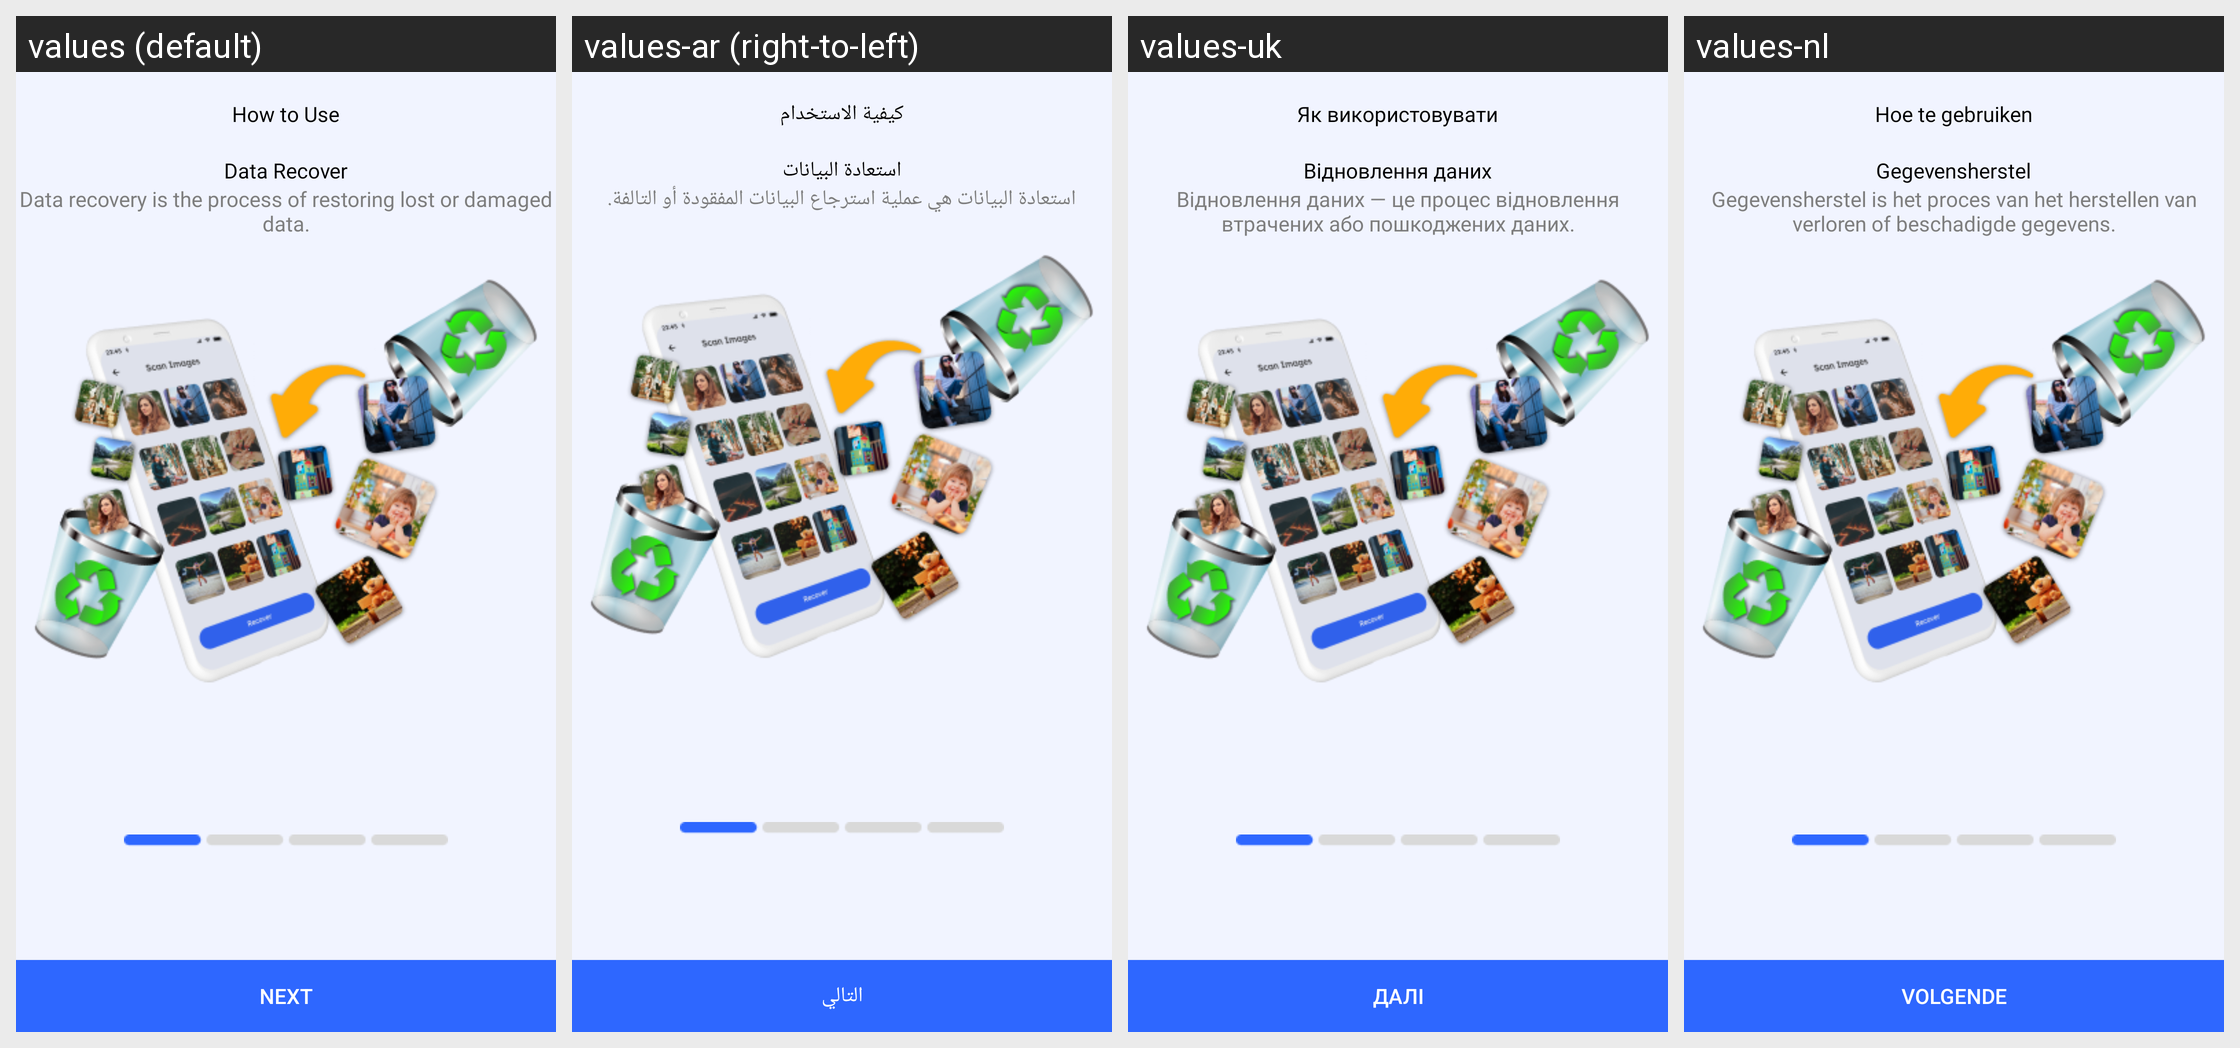

This grid shows one Android layout under several languages. Give, for every string resource on the screen, its name, the default text and each shown locale's text.
Android screen res/layout/fragment_one.xml rendered under 4 locales, left to right: values (default), values-ar (right-to-left), values-uk, values-nl. Device: Nexus 5 (rendered at 1080×1920; each locale shown at half size, 540×960, under a caption strip naming it); theme LightTheme.
Other locales in the repository, not shown: values-af, values-bn, values-da, values-de, values-es, values-fr, values-hi, values-it, values-ja, values-ko, values-ms, values-no, values-pt, values-ru, values-sv, values-ta, values-tr, values-ur, values-zh.
Strings drawn on this screen, with the default value and each locale's value (text and hints the layout hard-codes, and strings that could not be matched under every locale, appear in the picture but are not listed):

how_to_use
  values: How to Use
  values-ar: كيفية الاستخدام
  values-uk: Як використовувати
  values-nl: Hoe te gebruiken

data_recover
  values: Data Recover
  values-ar: استعادة البيانات
  values-uk: Відновлення даних
  values-nl: Gegevensherstel

data_recovery_is_the_process_of_restoring_lost_or_damaged_data
  values: Data recovery is the process of restoring lost or damaged data.
  values-ar: استعادة البيانات هي عملية استرجاع البيانات المفقودة أو التالفة.
  values-uk: Відновлення даних — це процес відновлення втрачених або пошкоджених даних.
  values-nl: Gegevensherstel is het proces van het herstellen van verloren of beschadigde gegevens.

next
  values: Next
  values-ar: التالي
  values-uk: Далі
  values-nl: Volgende
